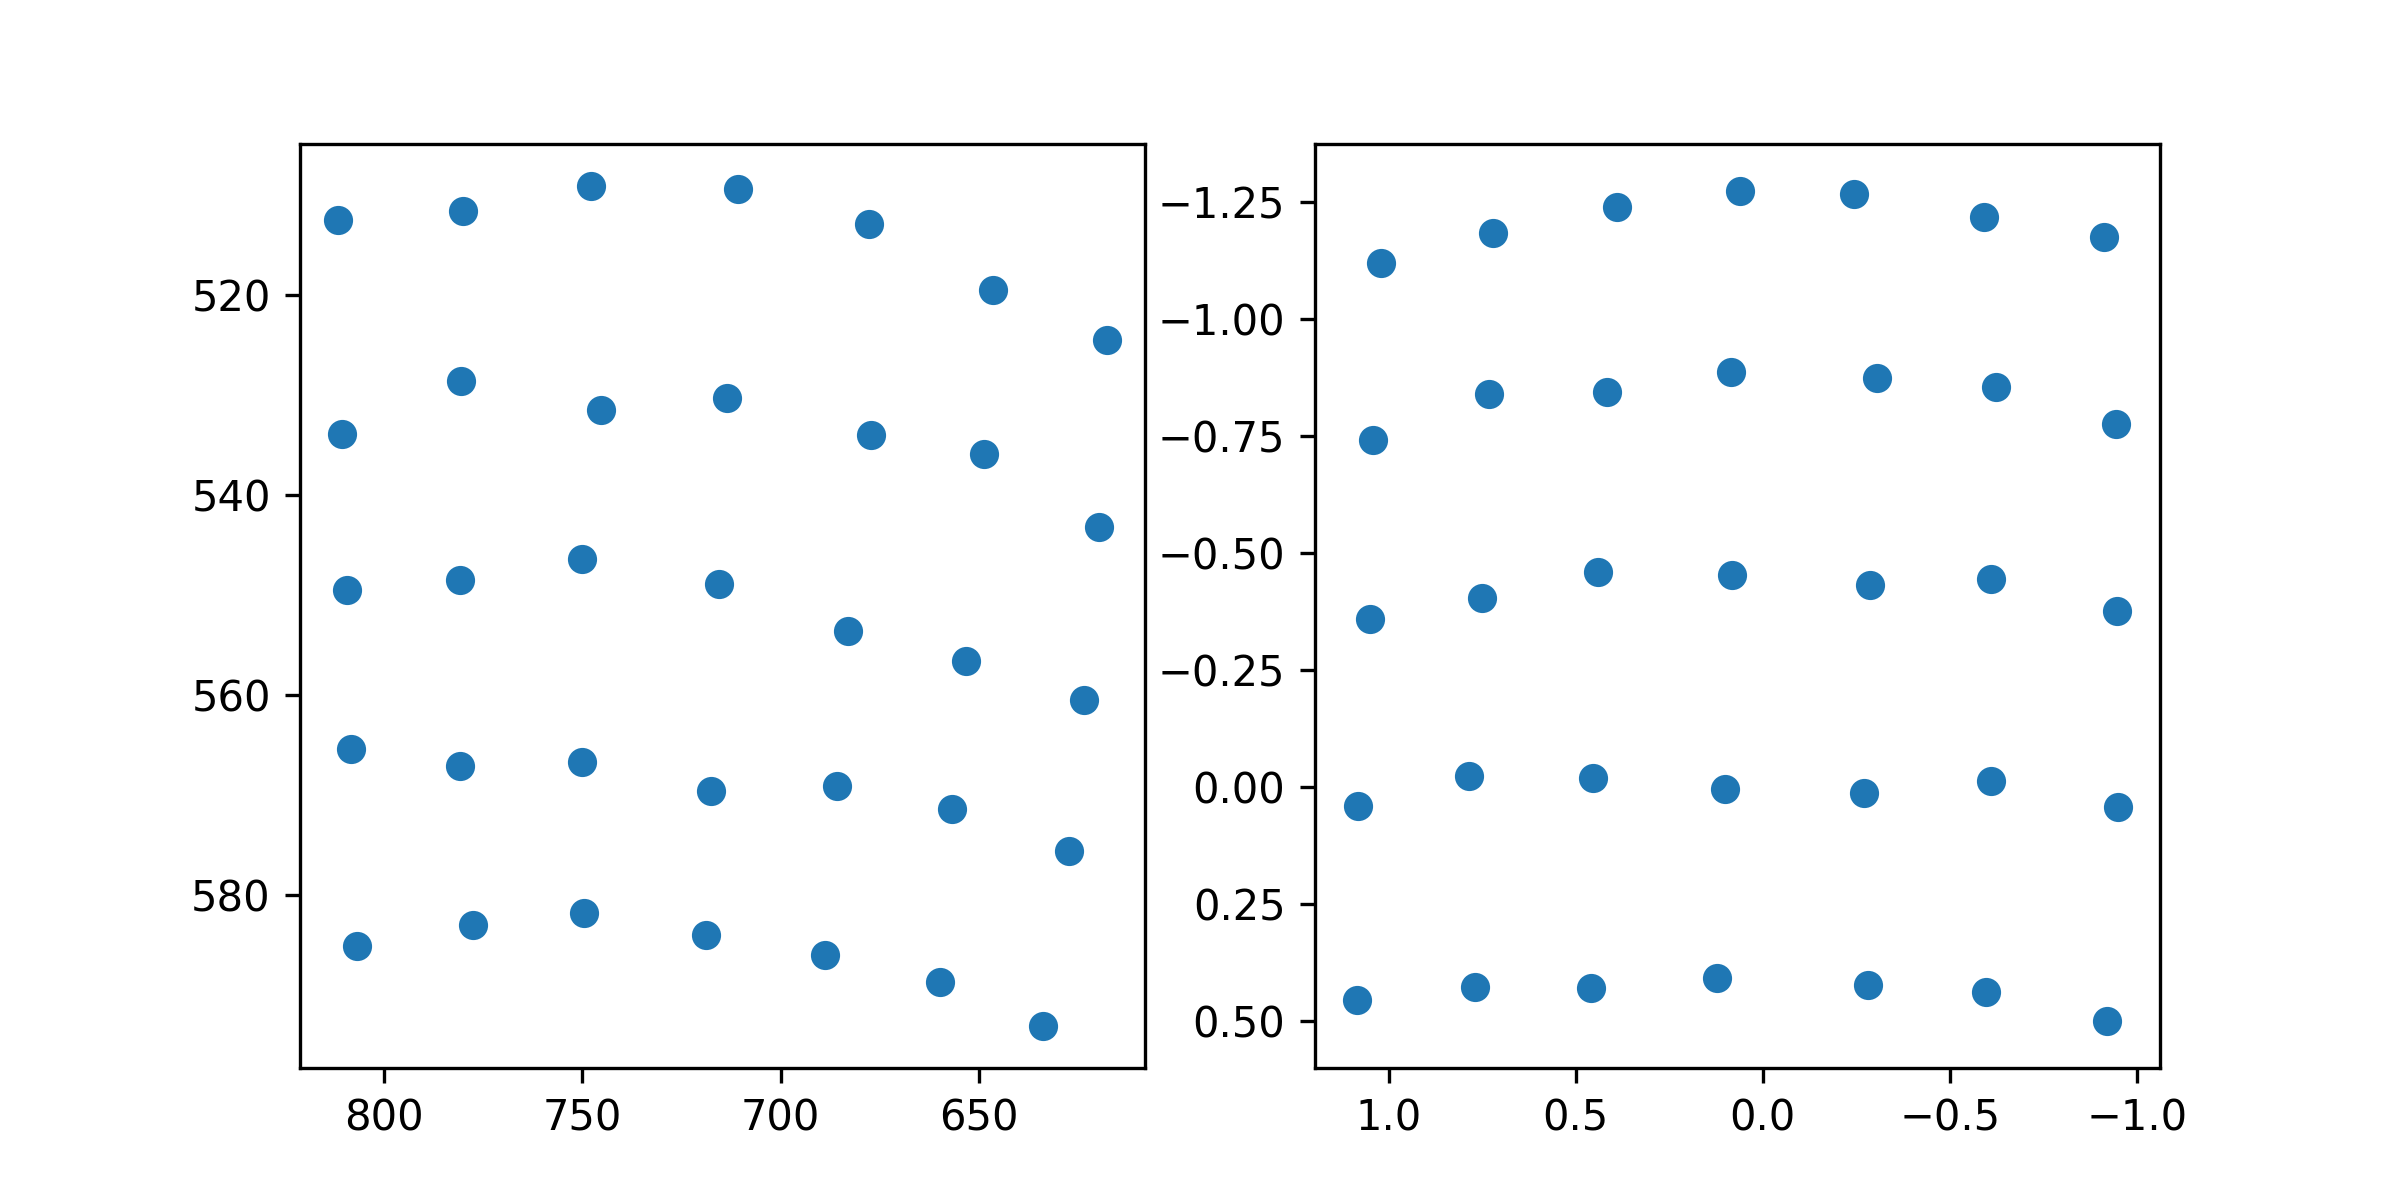

The data file committed next to this chart (first rows):
target_x, target_y, pupil_x, pupil_y
100.0, 100.0, 1.021, -1.12
386.0, 100.0, 0.7212, -1.183
672.0, 100.0, 0.3908, -1.239
958.0, 100.0, 0.06081, -1.274
1244, 100.0, -0.2439, -1.266
1530, 100.0, -0.5913, -1.218
1816, 100.0, -0.9117, -1.175
100.0, 320.0, 1.042, -0.7415
386.0, 320.0, 0.7321, -0.8398
672.0, 320.0, 0.4155, -0.8437
958.0, 320.0, 0.08407, -0.8872
1244, 320.0, -0.3041, -0.8743
1530, 320.0, -0.6241, -0.8553
1816, 320.0, -0.9441, -0.7759
100.0, 540.0, 1.049, -0.359
386.0, 540.0, 0.7504, -0.4044
672.0, 540.0, 0.4405, -0.4586
958.0, 540.0, 0.08176, -0.4524
1244, 540.0, -0.2853, -0.4325
1530, 540.0, -0.6106, -0.4434
1816, 540.0, -0.9472, -0.3749
100.0, 760.0, 1.083, 0.04085
386.0, 760.0, 0.7861, -0.02351
672.0, 760.0, 0.4536, -0.01818
958.0, 760.0, 0.09997, 0.005195
1244, 760.0, -0.2692, 0.01376
1530, 760.0, -0.6093, -0.0136
1816, 760.0, -0.9481, 0.04405
100.0, 980.0, 1.085, 0.4545
386.0, 980.0, 0.7699, 0.4275
672.0, 980.0, 0.4596, 0.4293
958.0, 980.0, 0.1218, 0.4088
1244, 980.0, -0.281, 0.4224
1530, 980.0, -0.5975, 0.438
1816, 980.0, -0.9193, 0.5013
